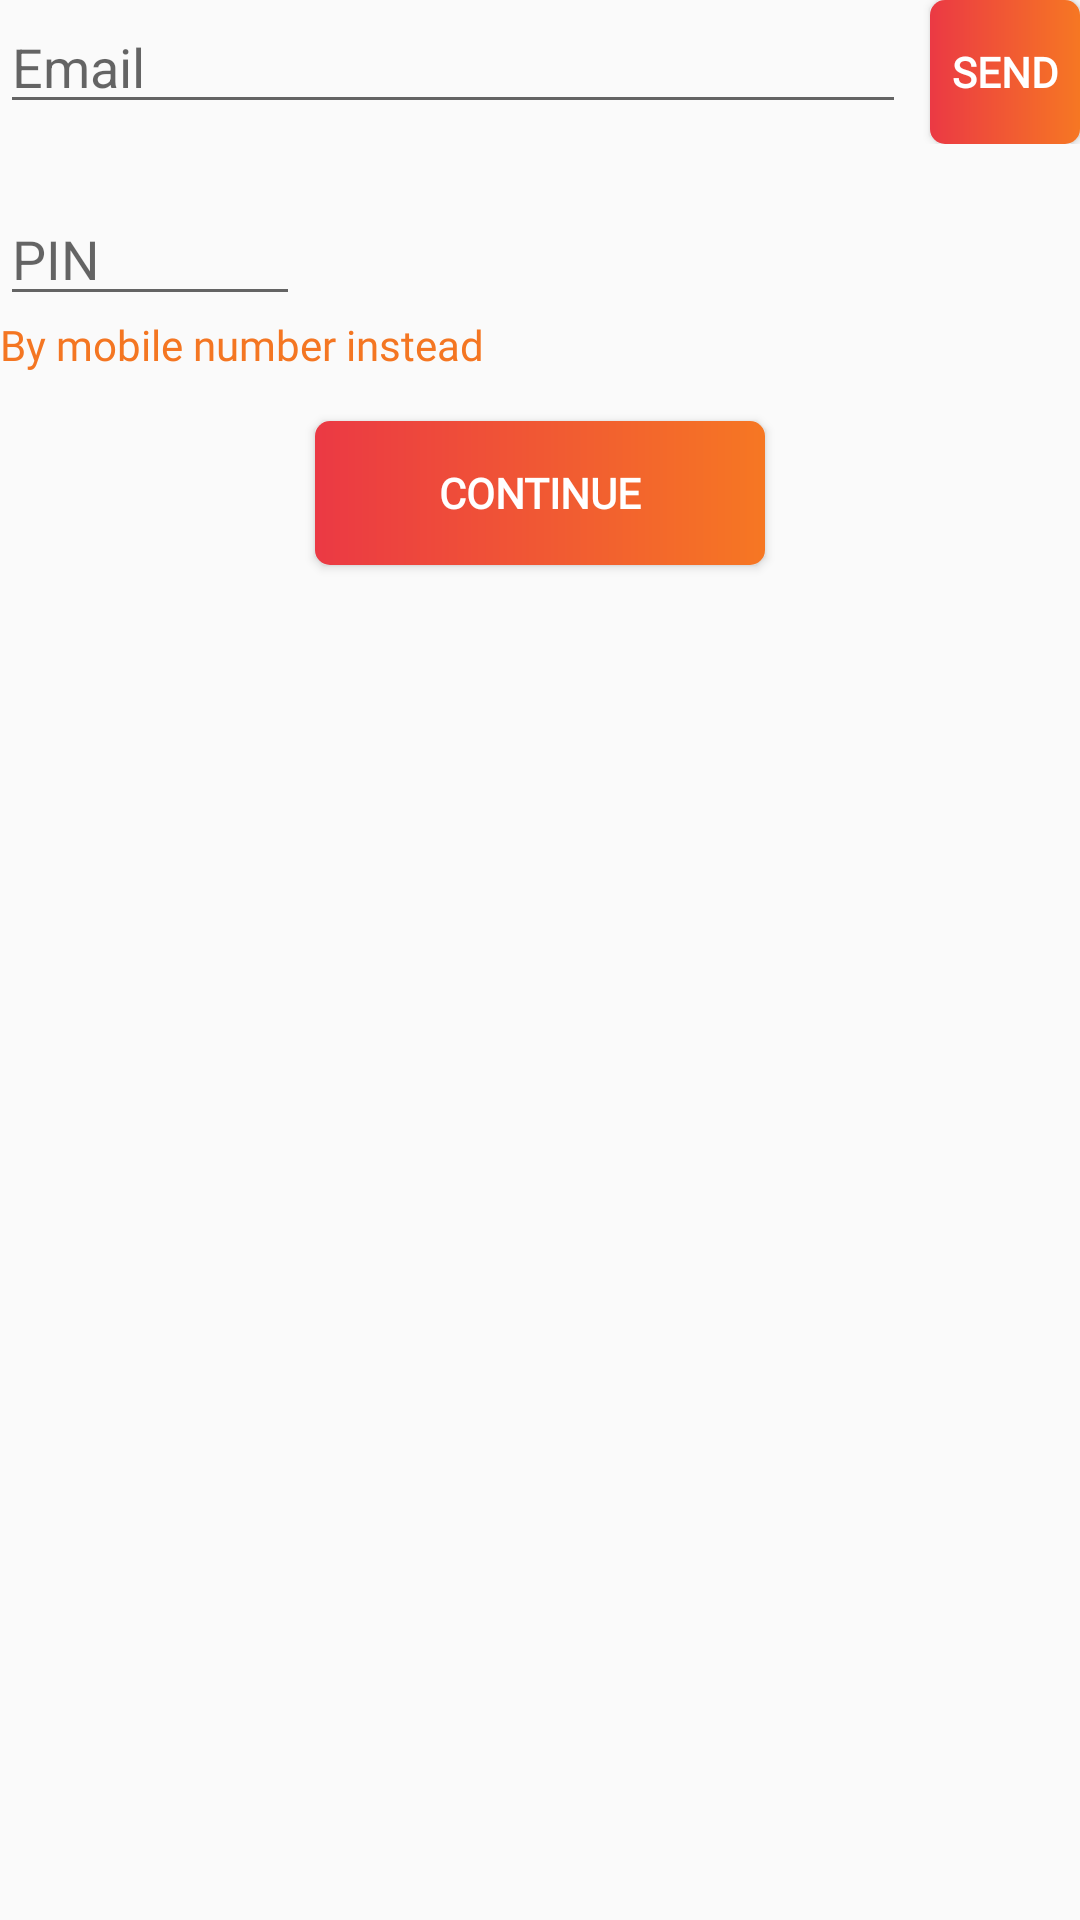

Write the Android layout XML for this screen, with the resource values it uses.
<!-- AndroidManifest.xml: application theme Theme.project5g -->
<!-- res/layout/fragment_forgot_email.xml -->
<?xml version="1.0" encoding="utf-8"?>
<LinearLayout xmlns:android="http://schemas.android.com/apk/res/android"
    android:layout_width="match_parent"
    android:layout_height="wrap_content"
    android:orientation="vertical">

    <RelativeLayout
        android:layout_width="match_parent"
        android:layout_height="wrap_content">

        <EditText
            android:id="@+id/editTextEmail"
            android:layout_width="0dp"
            android:layout_height="wrap_content"
            android:layout_toStartOf="@id/buttonSend"
            android:layout_toLeftOf="@id/buttonSend"
            android:layout_alignParentStart="true"
            android:layout_alignParentLeft="true"
            android:layout_marginEnd="8dp"
            android:inputType="textEmailAddress"
            android:hint="Email" />

        <Button
            android:id="@+id/buttonSend"
            android:layout_width="50dp"
            android:layout_height="wrap_content"
            android:layout_alignParentEnd="true"
            android:layout_alignParentRight="true"
            android:background="@drawable/button_background"
            android:text="Send"
            android:textColor="#FFFFFF"
            android:textStyle="bold"
            android:fontFamily="@font/inriasans_bold" />
    </RelativeLayout>

    <EditText
        android:id="@+id/editTextPin"
        android:layout_width="100dp"
        android:layout_height="wrap_content"
        android:layout_marginTop="16dp"
        android:inputType="number"
        android:hint="PIN" />
    <TextView
        android:id="@+id/phoneTextView"
        android:layout_width="wrap_content"
        android:layout_height="wrap_content"
        android:clickable="true"
        android:focusable="true"
        android:paddingEnd="16dp"
        android:text="By mobile number instead"
        android:textColor="#F47622"
        android:fontFamily="@font/inriasans_regular" />

    <Button
        android:id="@+id/buttonContinue"
        android:layout_width="150dp"
        android:layout_height="wrap_content"
        android:layout_marginTop="16dp"
        android:layout_gravity="center_horizontal"
        android:background="@drawable/button_background"
        android:text="Continue"
        android:textColor="#FFFFFF"
        android:textStyle="bold"
        android:fontFamily="@font/inriasans_bold" />
</LinearLayout>
<!-- resources referenced by this layout -->
<resources>
  <!-- drawable button_background (drawable) -->
  <shape xmlns:android="http://schemas.android.com/apk/res/android"
      android:shape="rectangle">
      <solid android:color="#FF5722" /> 
      <corners android:radius="5dp" />
      <gradient
          android:startColor="#EB3944"
          android:endColor="#F67723"
          android:angle="0"/>
  
      
  </shape>
  <style name="Theme.project5g" parent="Base.Theme.project5g" />
  <style name="Base.Theme.project5g" parent="Theme.AppCompat.DayNight.NoActionBar">
          <item name="colorPrimary">@color/primary</item>
          <item name="colorPrimaryDark">@color/primary_dark</item>
          <item name="colorAccent">@color/primary_light</item>
      </style>
  <color name="primary">#ED4939</color>
  <color name="primary_dark">#ED4939</color>
  <color name="primary_light">#F47622</color>
</resources>
